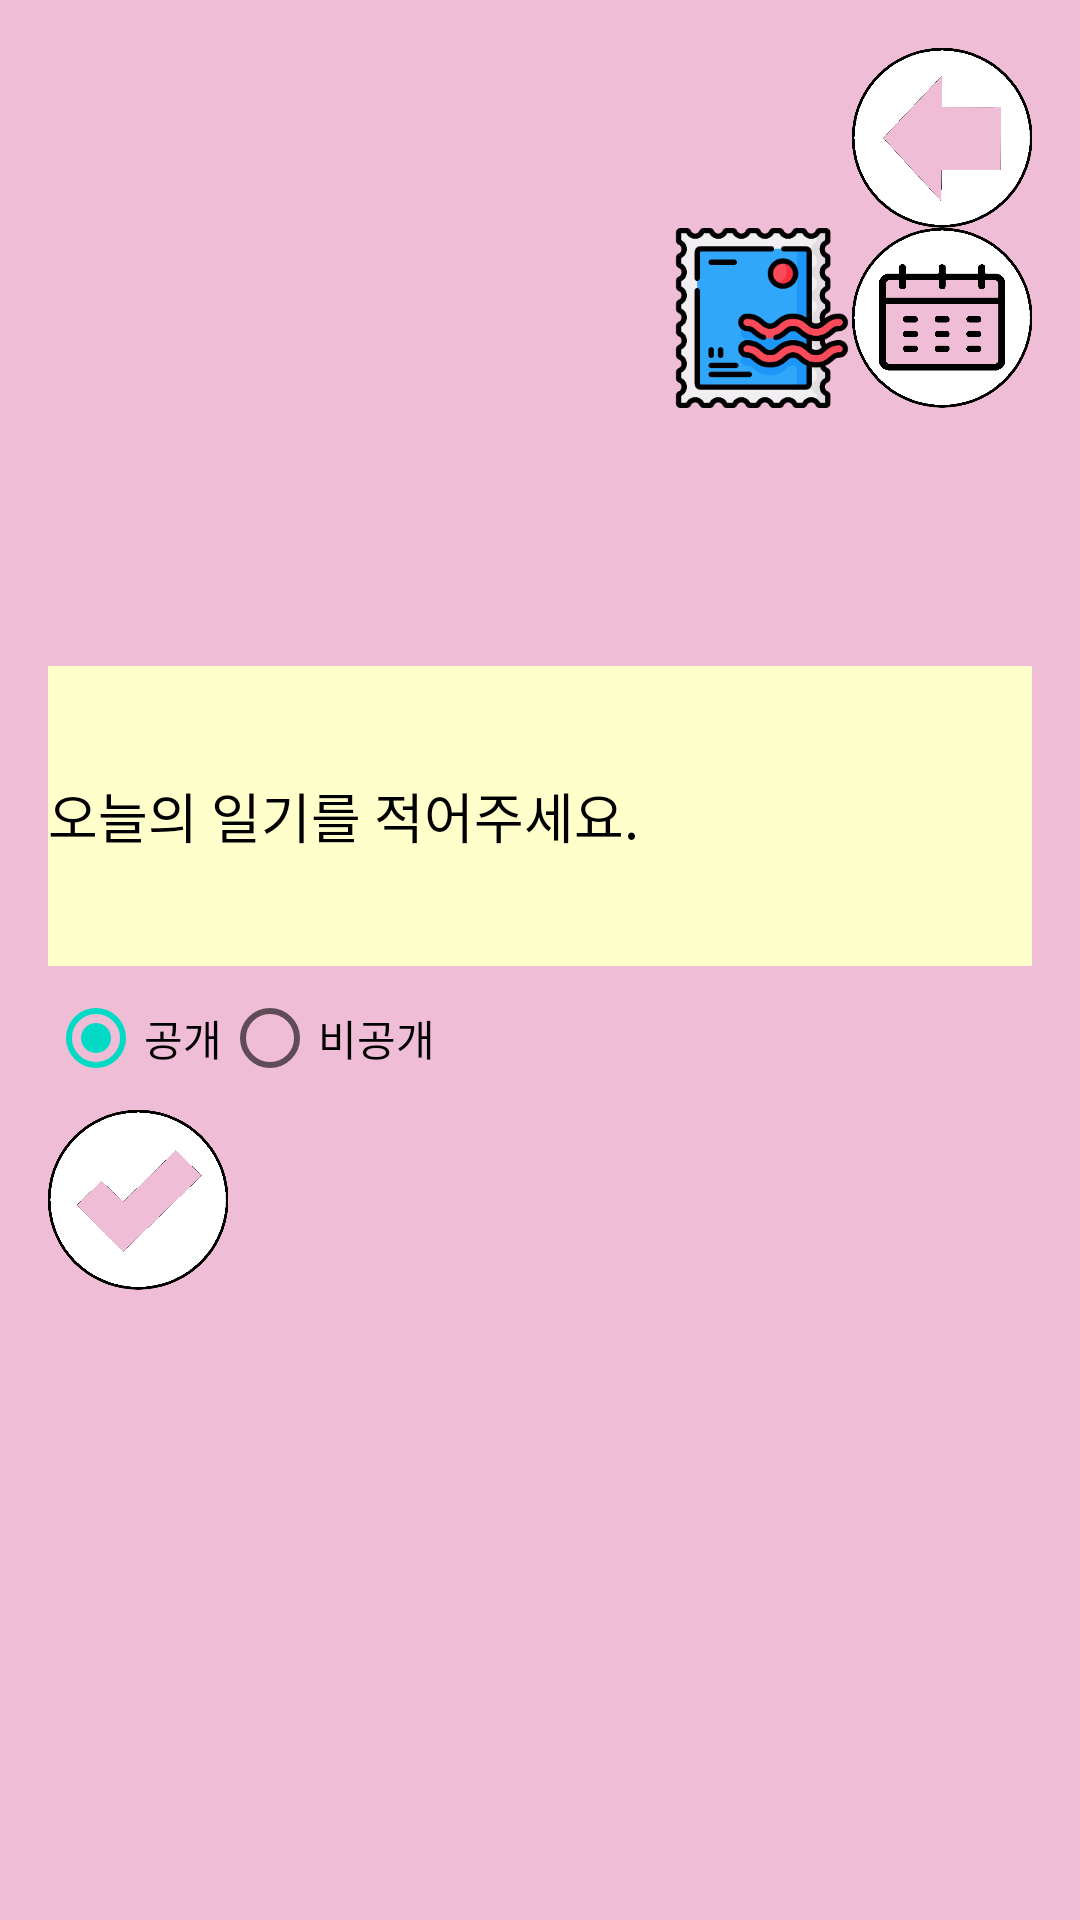

Produce the Android XML layout that renders to this screen, including the resource entries it uses.
<!-- AndroidManifest.xml: application theme Theme.EmailAuthenticationFirebase -->
<!-- res/layout/activity_sample_diary.xml -->
<?xml version="1.0" encoding="utf-8"?>
<LinearLayout xmlns:android="http://schemas.android.com/apk/res/android"
    android:layout_width="match_parent"
    android:layout_height="match_parent"
    android:orientation="vertical"
    android:padding="16dp"
    android:background="#f0bdd7">

    <ImageButton
        android:id="@+id/goBack"
        android:layout_gravity="right"
        android:layout_width="60dp"
        android:layout_height="60dp"
        android:minHeight="0dp"
        android:minWidth="0dp"
        android:background="@android:color/transparent"
        android:src="@drawable/goback_edit" />

    <LinearLayout
        android:layout_width="match_parent"
        android:layout_height="wrap_content"
        android:orientation="horizontal"
        android:gravity="end">

        <Space
            android:layout_width="0dp"
            android:layout_height="match_parent"
            android:layout_weight="1" />

        <ImageButton
            android:id="@+id/stampButton"
            android:layout_width="60dp"
            android:layout_height="60dp"
            android:scaleType="centerCrop"
            android:background="@android:color/transparent"
            android:minWidth="0dp"
            android:minHeight="0dp"
            android:src="@drawable/ac_background" />

        <ImageButton
            android:id="@+id/calendar"
            android:layout_width="60dp"
            android:layout_height="60dp"
            android:background="@android:color/transparent"
            android:minWidth="0dp"
            android:minHeight="0dp"
            android:src="@drawable/calendar_edit" />

    </LinearLayout>

    <LinearLayout
        android:layout_width="match_parent"
        android:layout_height="86dp"
        android:orientation="vertical">

        <com.google.android.material.chip.ChipGroup
            android:id="@+id/ChipGroup"
            android:layout_width="match_parent"
            android:layout_height="match_parent">
        </com.google.android.material.chip.ChipGroup>
    </LinearLayout>

    <EditText
        android:id="@+id/diaryEditText"
        android:layout_width="match_parent"
        android:layout_height="wrap_content"
        android:minHeight="100dp"
        android:minWidth="100dp"
        android:maxHeight="450dp"
        android:hint="오늘의 일기를 적어주세요."
        android:scrollbars="vertical"
        android:textSize="18sp"
        android:background="#FFFFCC"
        android:textColor="@color/black"
        android:textColorHint="@color/black" />

    <RadioGroup
        android:id="@+id/radioGroup"
        android:layout_width="match_parent"
        android:layout_height="wrap_content"
        android:orientation="horizontal">

        <RadioButton
            android:id="@+id/publicRadio"
            android:layout_width="wrap_content"
            android:layout_height="wrap_content"
            android:checked="true"
            android:text="공개" />

        <RadioButton
            android:id="@+id/privateRadio"
            android:layout_width="wrap_content"
            android:layout_height="wrap_content"
            android:text="비공개" />

        <Space
            android:layout_width="wrap_content"
            android:layout_height="wrap_content"
            android:layout_weight="1" />



    </RadioGroup>

    <ImageButton
        android:id="@+id/save"
        android:layout_width="60dp"
        android:layout_height="60dp"
        android:minHeight="0dp"
        android:minWidth="0dp"
        android:background="@android:color/transparent"
        android:src="@drawable/save_edit" />

</LinearLayout>
<!-- resources referenced by this layout -->
<resources>
  <!-- drawable ac_background: png bitmap (drawable, 18424 bytes) -->
  <!-- drawable calendar_edit (drawable) -->
  <?xml version="1.0" encoding="utf-8"?>
  <layer-list xmlns:android="http://schemas.android.com/apk/res/android">
      <item
          android:drawable="@drawable/calendar"
          android:width="60dp"
          android:height="60dp"/>
  </layer-list>
  <!-- drawable goback_edit (drawable) -->
  <?xml version="1.0" encoding="utf-8"?>
  <layer-list xmlns:android="http://schemas.android.com/apk/res/android">
      <item
          android:drawable="@drawable/goback"
          android:width="60dp"
          android:height="60dp"/>
  </layer-list>
  <!-- drawable save_edit (drawable) -->
  <?xml version="1.0" encoding="utf-8"?>
  <layer-list xmlns:android="http://schemas.android.com/apk/res/android">
      <item
          android:drawable="@drawable/save"
          android:width="60dp"
          android:height="60dp"/>
  </layer-list>
  <style name="Theme.EmailAuthenticationFirebase" parent="Theme.MaterialComponents.DayNight.NoActionBar">
          
          <item name="colorPrimary">@color/purple_500</item>
          <item name="colorPrimaryVariant">@color/purple_700</item>
          <item name="colorOnPrimary">@color/white</item>
          
          <item name="colorSecondary">@color/teal_200</item>
          <item name="colorSecondaryVariant">@color/teal_700</item>
          <item name="colorOnSecondary">@color/black</item>
          
          <item name="android:statusBarColor">#ffc801</item>
          
      </style>
  <!-- drawable calendar: png bitmap (drawable, 13176 bytes) -->
  <!-- drawable goback: png bitmap (drawable, 18216 bytes) -->
  <!-- drawable save: png bitmap (drawable, 13793 bytes) -->
  <!-- not gathered from this repository: default colours our renderer supplied (Android Studio template values) -->
  <color name="purple_500">#FF6200EE</color>
  <color name="purple_700">#FF3700B3</color>
  <color name="teal_200">#FF03DAC5</color>
  <color name="teal_700">#FF018786</color>
  <color name="black">#FF000000</color>
  <color name="white">#FFFFFFFF</color>
</resources>
